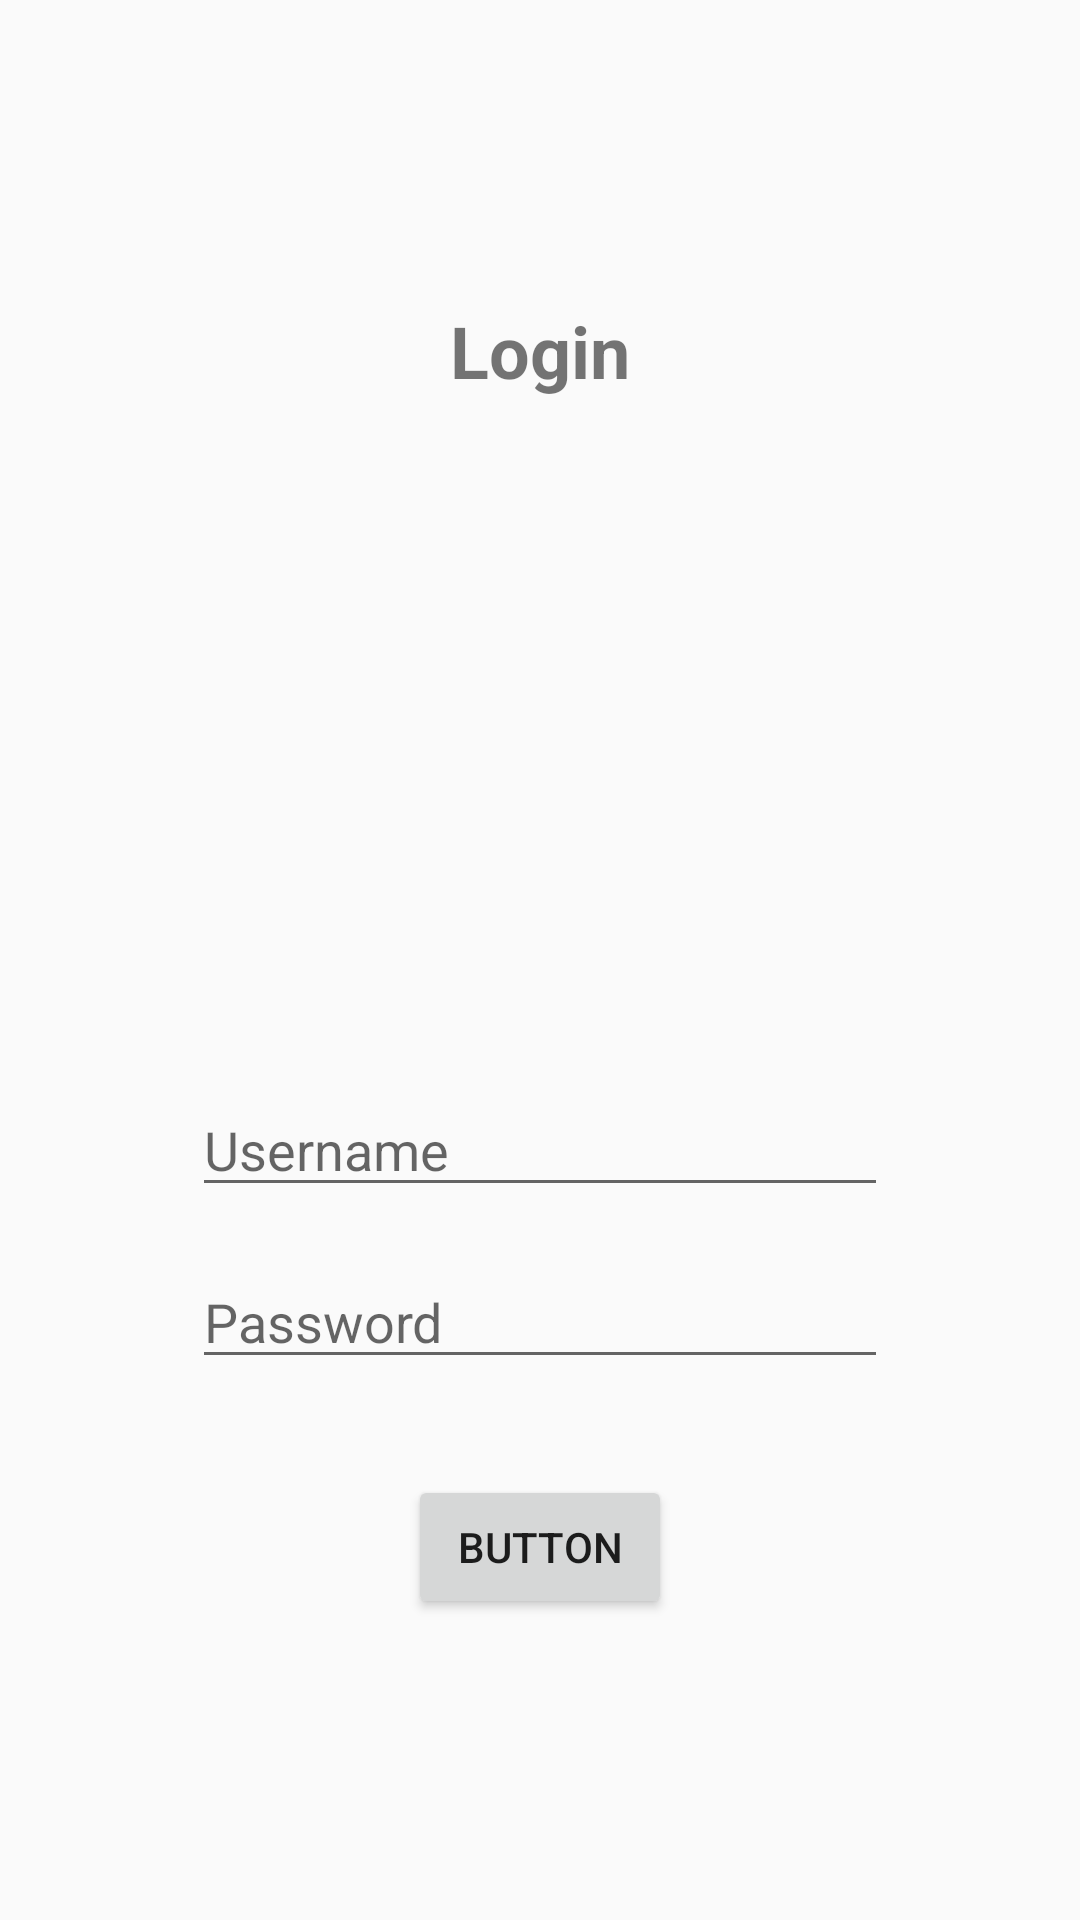

The Android layout XML behind this screen, and the referenced resources:
<!-- AndroidManifest.xml: application theme Theme.AMS1 -->
<!-- res/layout/activity_main.xml -->
<?xml version="1.0" encoding="utf-8"?>
<androidx.constraintlayout.widget.ConstraintLayout xmlns:android="http://schemas.android.com/apk/res/android"
    xmlns:app="http://schemas.android.com/apk/res-auto"
    xmlns:tools="http://schemas.android.com/tools"
    android:layout_width="match_parent"
    android:layout_height="match_parent"
    tools:context=".MainActivity">

    <androidx.constraintlayout.widget.ConstraintLayout
        android:layout_width="0dp"
        android:layout_height="wrap_content"
        app:layout_constraintBottom_toBottomOf="parent"
        app:layout_constraintEnd_toEndOf="parent"
        app:layout_constraintStart_toStartOf="parent"
        app:layout_constraintTop_toTopOf="parent">

        <TextView
            android:id="@+id/loginTitle"
            android:layout_width="wrap_content"
            android:layout_height="wrap_content"
            android:text="Login"
            android:textSize="24sp"
            android:textStyle="bold"
            app:layout_constraintEnd_toEndOf="parent"
            app:layout_constraintStart_toStartOf="parent"
            app:layout_constraintTop_toTopOf="parent" />

        <ImageView
            android:id="@+id/loginLogo"
            android:layout_width="180dp"
            android:layout_height="180dp"
            android:layout_marginTop="16dp"
            app:layout_constraintEnd_toEndOf="parent"
            app:layout_constraintStart_toStartOf="parent"
            app:layout_constraintTop_toBottomOf="@+id/loginTitle"
            app:srcCompat="@drawable/ic_launcher_foreground" />

        <EditText
            android:id="@+id/loginPassword"
            android:layout_width="0dp"
            android:layout_height="wrap_content"
            android:layout_marginStart="64dp"
            android:layout_marginTop="16dp"
            android:layout_marginEnd="64dp"
            android:ems="10"
            android:hint="Password"
            android:inputType="textPersonName"
            app:layout_constraintEnd_toEndOf="parent"
            app:layout_constraintStart_toStartOf="parent"
            app:layout_constraintTop_toBottomOf="@+id/loginUsername" />

        <EditText
            android:id="@+id/loginUsername"
            android:layout_width="0dp"
            android:layout_height="wrap_content"
            android:layout_marginStart="64dp"
            android:layout_marginTop="32dp"
            android:layout_marginEnd="64dp"
            android:ems="10"
            android:hint="Username"
            android:inputType="textPersonName"
            app:layout_constraintEnd_toEndOf="parent"
            app:layout_constraintStart_toStartOf="parent"
            app:layout_constraintTop_toBottomOf="@+id/loginLogo" />

        <Button
            android:id="@+id/loginIniciarBtn"
            android:layout_width="wrap_content"
            android:layout_height="wrap_content"
            android:layout_marginTop="32dp"
            android:text="Button"
            app:layout_constraintBottom_toBottomOf="parent"
            app:layout_constraintEnd_toEndOf="parent"
            app:layout_constraintStart_toStartOf="parent"
            app:layout_constraintTop_toBottomOf="@+id/loginPassword" />
    </androidx.constraintlayout.widget.ConstraintLayout>
</androidx.constraintlayout.widget.ConstraintLayout>
<!-- resources referenced by this layout -->
<resources>
  <style name="Theme.AMS1" parent="Theme.AppCompat.DayNight.NoActionBar">
          
          <item name="colorPrimary">@color/purple_500</item>
          <item name="colorPrimaryVariant">@color/purple_700</item>
          <item name="colorOnPrimary">@color/white</item>
          
          <item name="colorSecondary">@color/teal_200</item>
          <item name="colorSecondaryVariant">@color/teal_700</item>
          <item name="colorOnSecondary">@color/black</item>
          
          <item name="android:statusBarColor" tools:targetApi="l">?attr/colorPrimaryVariant</item>
          
      </style>
  <!-- not gathered from this repository: default colours our renderer supplied (Android Studio template values) -->
  <color name="purple_500">#FF6200EE</color>
  <color name="purple_700">#FF3700B3</color>
  <color name="teal_200">#FF03DAC5</color>
  <color name="teal_700">#FF018786</color>
  <color name="black">#FF000000</color>
  <color name="white">#FFFFFFFF</color>
</resources>
